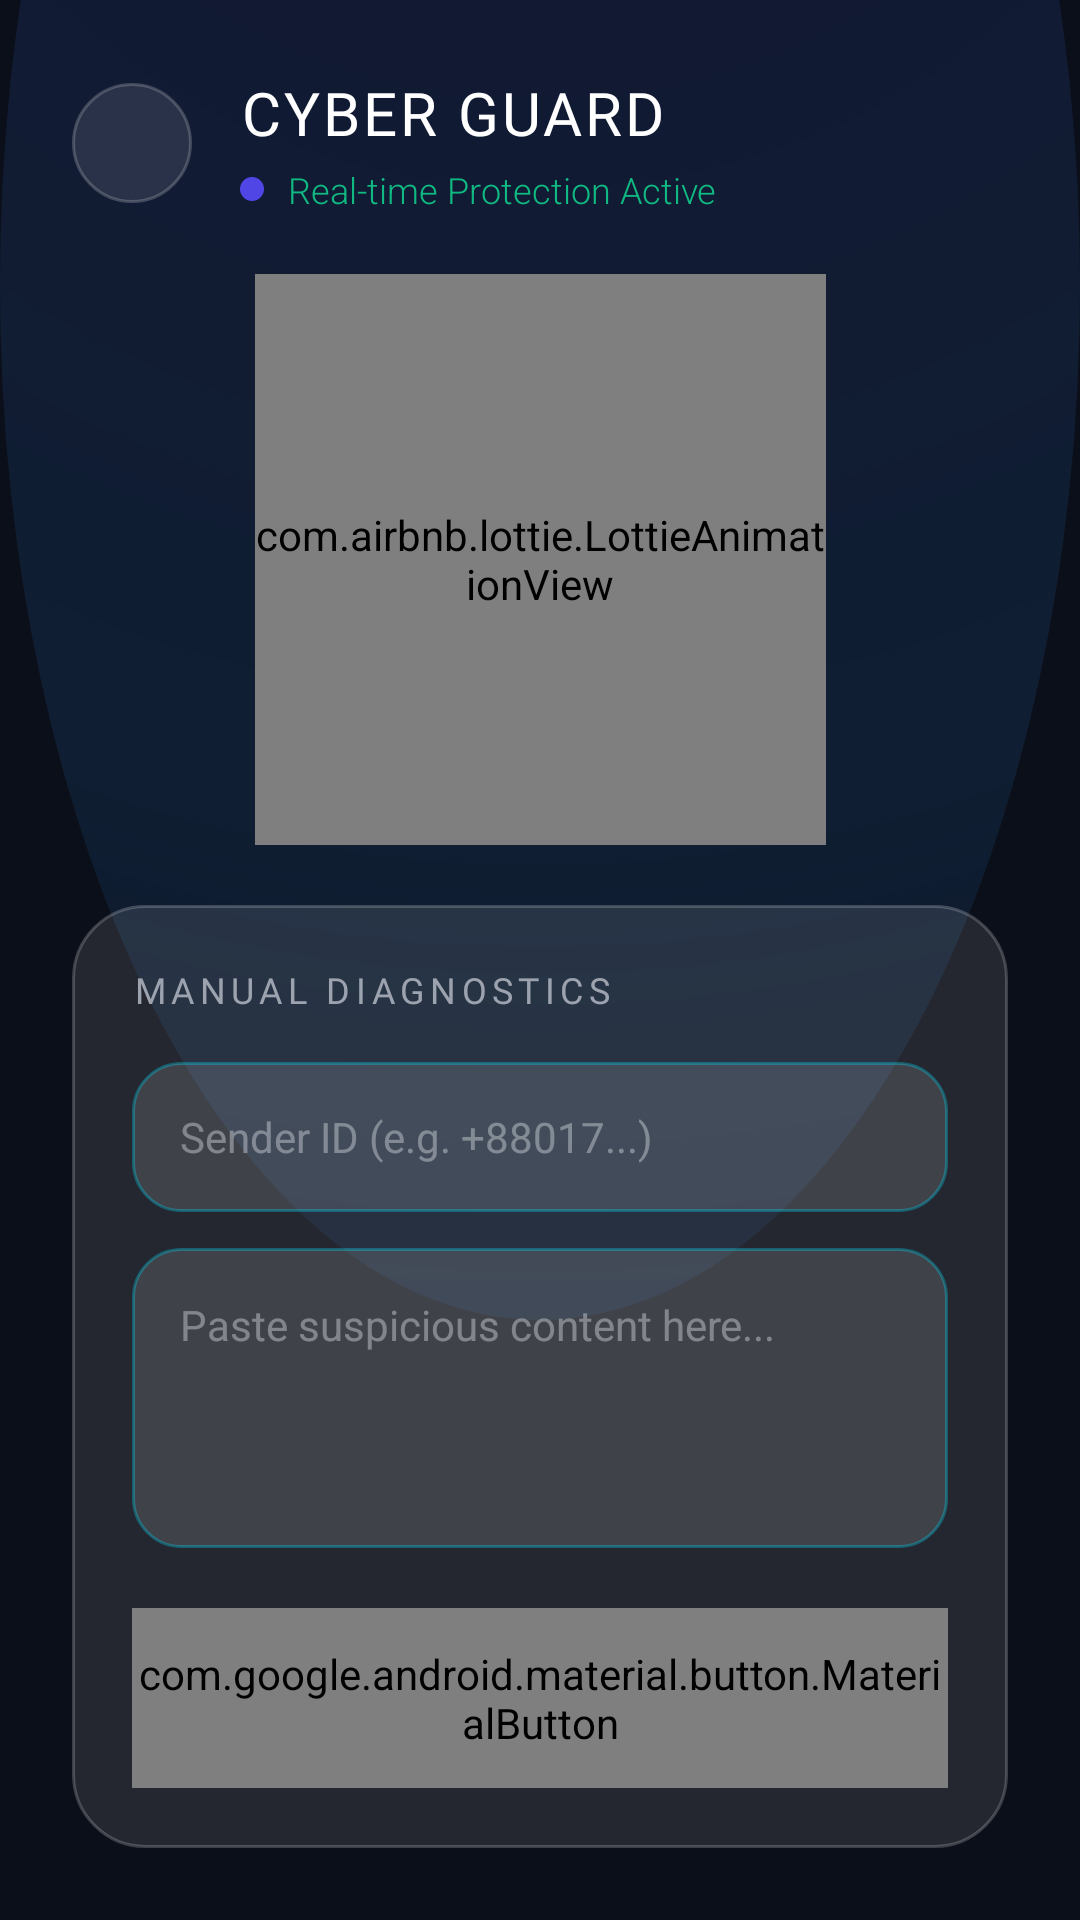

Produce the Android XML layout that renders to this screen, including the resource entries it uses.
<!-- AndroidManifest.xml: application theme Theme.Prohory -->
<!-- res/layout/activity_main.xml -->
<?xml version="1.0" encoding="utf-8"?>
<androidx.constraintlayout.widget.ConstraintLayout
    xmlns:android="http://schemas.android.com/apk/res/android"
    xmlns:app="http://schemas.android.com/apk/res-auto"
    xmlns:tools="http://schemas.android.com/tools"
    android:layout_width="match_parent"
    android:layout_height="match_parent"
    android:background="@drawable/bg_cyber_gradient"
    android:padding="24dp">

    <LinearLayout
        android:id="@+id/headerLayout"
        android:layout_width="match_parent"
        android:layout_height="wrap_content"
        android:orientation="horizontal"
        android:gravity="center_vertical"
        app:layout_constraintTop_toTopOf="parent">

        <ImageView
            android:id="@+id/btnBackToDash"
            android:layout_width="40dp"
            android:layout_height="40dp"
            android:src="?attr/homeAsUpIndicator"
            app:tint="@color/electric_cyan"
            android:padding="8dp"
            android:background="@drawable/bg_glass_card"
            android:clickable="true"
            android:focusable="true"
            android:layout_marginEnd="16dp"/>

        <LinearLayout
            android:layout_width="0dp"
            android:layout_height="wrap_content"
            android:layout_weight="1"
            android:orientation="vertical">

            <TextView
                android:layout_width="wrap_content"
                android:layout_height="wrap_content"
                android:text="CYBER GUARD"
                android:fontFamily="@font/orbitron_bold"
                android:textColor="@color/white"
                android:textSize="20sp"
                android:letterSpacing="0.05"/>

            <LinearLayout
                android:layout_width="wrap_content"
                android:layout_height="wrap_content"
                android:orientation="horizontal"
                android:gravity="center_vertical"
                android:layout_marginTop="4dp">

                <View
                    android:id="@+id/statusDot"
                    android:layout_width="8dp"
                    android:layout_height="8dp"
                    android:background="@drawable/shape_circle_active"/>

                <TextView
                    android:layout_width="wrap_content"
                    android:layout_height="wrap_content"
                    android:text="Real-time Protection Active"
                    android:fontFamily="sans-serif-light"
                    android:textColor="@color/hacker_green"
                    android:textSize="12sp"
                    android:layout_marginStart="8dp"/>
            </LinearLayout>
        </LinearLayout>
    </LinearLayout>

    <com.airbnb.lottie.LottieAnimationView
        android:id="@+id/lottieScanner"
        android:layout_width="0dp"
        android:layout_height="0dp"
        app:lottie_rawRes="@raw/scan_anim"
        app:lottie_loop="true"
        app:lottie_autoPlay="true"
        app:layout_constraintDimensionRatio="1:1"
        app:layout_constraintTop_toBottomOf="@id/headerLayout"
        app:layout_constraintBottom_toTopOf="@id/inputContainer"
        app:layout_constraintStart_toStartOf="parent"
        app:layout_constraintEnd_toEndOf="parent"
        android:layout_marginVertical="20dp"/>

    <androidx.cardview.widget.CardView
        android:id="@+id/cardResult"
        android:layout_width="match_parent"
        android:layout_height="wrap_content"
        app:cardCornerRadius="24dp"

        android:visibility="gone"

        app:cardBackgroundColor="#F50B121F"
        app:cardElevation="30dp"

        app:layout_constraintTop_toTopOf="@id/lottieScanner"
        app:layout_constraintBottom_toBottomOf="@id/lottieScanner"
        app:layout_constraintStart_toStartOf="parent"
        app:layout_constraintEnd_toEndOf="parent">

        <LinearLayout
            android:id="@+id/layoutResultBg"
            android:layout_width="match_parent"
            android:layout_height="wrap_content"
            android:orientation="vertical"
            android:background="@drawable/bg_glass_card"
            android:padding="30dp"
            android:gravity="center">

            <ImageView
                android:id="@+id/ivResultIcon"
                android:layout_width="60dp"
                android:layout_height="60dp"
                android:src="@drawable/baseline_shield_24"
                app:tint="@color/white"/>

            <TextView
                android:id="@+id/tvResultTitle"
                android:layout_width="wrap_content"
                android:layout_height="wrap_content"
                android:text="SAFE"
                android:fontFamily="@font/orbitron_bold"
                android:textSize="24sp"
                android:textColor="@color/white"
                android:layout_marginTop="16dp"
                android:letterSpacing="0.1"/>

            <TextView
                android:id="@+id/tvResultBody"
                android:layout_width="wrap_content"
                android:layout_height="wrap_content"
                android:text="No threats detected."
                android:textColor="@color/text_primary"
                android:fontFamily="sans-serif-light"
                android:gravity="center"
                android:textSize="15sp"
                android:layout_marginTop="8dp"/>

            <com.google.android.material.button.MaterialButton
                android:id="@+id/btnCloseResult"
                android:layout_width="120dp"
                android:layout_height="wrap_content"
                android:text="DISMISS"
                android:textSize="12sp"
                android:fontFamily="@font/orbitron_bold"
                android:textColor="@color/electric_cyan"
                android:backgroundTint="@android:color/transparent"
                app:strokeColor="@color/electric_cyan"
                app:strokeWidth="1dp"
                app:cornerRadius="20dp"
                android:layout_marginTop="20dp"/>
        </LinearLayout>
    </androidx.cardview.widget.CardView>

    <LinearLayout
        android:id="@+id/inputContainer"
        android:layout_width="match_parent"
        android:layout_height="wrap_content"
        android:orientation="vertical"
        android:background="@drawable/bg_glass_card"
        android:padding="20dp"
        app:layout_constraintBottom_toBottomOf="parent">

        <TextView
            android:layout_width="wrap_content"
            android:layout_height="wrap_content"
            android:text="MANUAL DIAGNOSTICS"
            android:fontFamily="@font/orbitron_bold"
            android:textSize="12sp"
            android:textColor="@color/text_secondary"
            android:letterSpacing="0.15"
            android:layout_marginBottom="16dp"/>

        <EditText
            android:id="@+id/etSender"
            android:layout_width="match_parent"
            android:layout_height="50dp"
            android:background="@drawable/bg_modern_input"
            android:hint="Sender ID (e.g. +88017...)"
            android:textColorHint="#60F0F4F8"
            android:textColor="@color/text_primary"
            android:paddingHorizontal="16dp"
            android:fontFamily="sans-serif"
            android:textSize="14sp"
            android:inputType="text"
            android:maxLines="1"/>

        <EditText
            android:id="@+id/etMessage"
            android:layout_width="match_parent"
            android:layout_height="100dp"
            android:background="@drawable/bg_modern_input"
            android:hint="Paste suspicious content here..."
            android:textColorHint="#60F0F4F8"
            android:textColor="@color/text_primary"
            android:padding="16dp"
            android:gravity="top"
            android:fontFamily="sans-serif"
            android:textSize="14sp"
            android:inputType="textMultiLine"
            android:layout_marginTop="12dp"/>

        <com.google.android.material.button.MaterialButton
            android:id="@+id/btnScan"
            android:layout_width="match_parent"
            android:layout_height="60dp"
            android:layout_marginTop="20dp"
            android:text="INITIATE SCAN"
            android:fontFamily="@font/orbitron_bold"
            android:textSize="16sp"
            android:letterSpacing="0.1"
            android:textColor="@color/deep_space"
            app:cornerRadius="12dp"
            app:backgroundTint="@null"
            android:background="@drawable/btn_neon_gradient"/>

    </LinearLayout>

</androidx.constraintlayout.widget.ConstraintLayout>
<!-- resources referenced by this layout -->
<resources>
  <color name="deep_space">@color/background_dark</color>
  <color name="electric_cyan">@color/accent_cyan</color>
  <color name="hacker_green">#10B981</color>
  <color name="text_primary">#F9FAFB</color>
  <color name="text_secondary">#9CA3AF</color>
  <color name="white">#FFFFFF</color>
  <!-- drawable bg_cyber_gradient (drawable) -->
  <?xml version="1.0" encoding="utf-8"?>
  <layer-list xmlns:android="http://schemas.android.com/apk/res/android">
  
      <item>
          <shape android:shape="rectangle">
              <solid android:color="@color/deep_space"/>
          </shape>
      </item>
  
      <item android:top="-250dp" android:bottom="200dp">
          <shape android:shape="oval">
              <gradient
                  android:type="radial"
                  android:gradientRadius="900dp"
                  android:startColor="@color/spotlight"
                  android:centerColor="#4D17406D"
                  android:endColor="@android:color/transparent"
                  android:centerX="0.5"
                  android:centerY="0.1"/> </shape>
      </item>
  
  </layer-list>
  <!-- drawable bg_glass_card (drawable) -->
  <?xml version="1.0" encoding="utf-8"?>
  <shape xmlns:android="http://schemas.android.com/apk/res/android">
      <solid android:color="#1AFFFFFF"/> <corners android:radius="24dp"/>
      <stroke android:width="1dp" android:color="#33FFFFFF"/> </shape>
  <!-- drawable bg_modern_input (drawable) -->
  <?xml version="1.0" encoding="utf-8"?>
  <shape xmlns:android="http://schemas.android.com/apk/res/android">
      <solid android:color="@color/glass_surface"/>
  
      <corners android:radius="16dp"/>
  
      <stroke
          android:width="1dp"
          android:color="#4D00E5FF"/> </shape>
  <!-- drawable btn_neon_gradient (drawable) -->
  <?xml version="1.0" encoding="utf-8"?>
  <shape xmlns:android="http://schemas.android.com/apk/res/android">
      <gradient
          android:startColor="@color/electric_cyan"
          android:endColor="#0072FF"
          android:angle="45"/>
  
      <corners android:radius="30dp"/>
  </shape>
  <!-- drawable shape_circle_active (drawable) -->
  <shape xmlns:android="http://schemas.android.com/apk/res/android" android:shape="oval">
      <solid android:color="@color/primary_blue"/>
      <size android:width="12dp" android:height="12dp"/>
  </shape>
  <style name="Theme.Prohory" parent="android:Theme.Material.Light.NoActionBar">
          <item name="android:statusBarColor">#050A14</item>
          <item name="android:windowBackground">#050A14</item>
  
          <item name="android:windowSplashScreenBackground" tools:targetApi="31">#050A14</item>
      </style>
  <color name="background_dark">#0B0F19</color>
  <color name="accent_cyan">#06B6D4</color>
  <color name="spotlight">#204F46E5</color>
  <color name="glass_surface">#20FFFFFF</color>
  <color name="primary_blue">@color/primary_brand</color>
  <color name="primary_brand">#4F46E5</color>
</resources>
